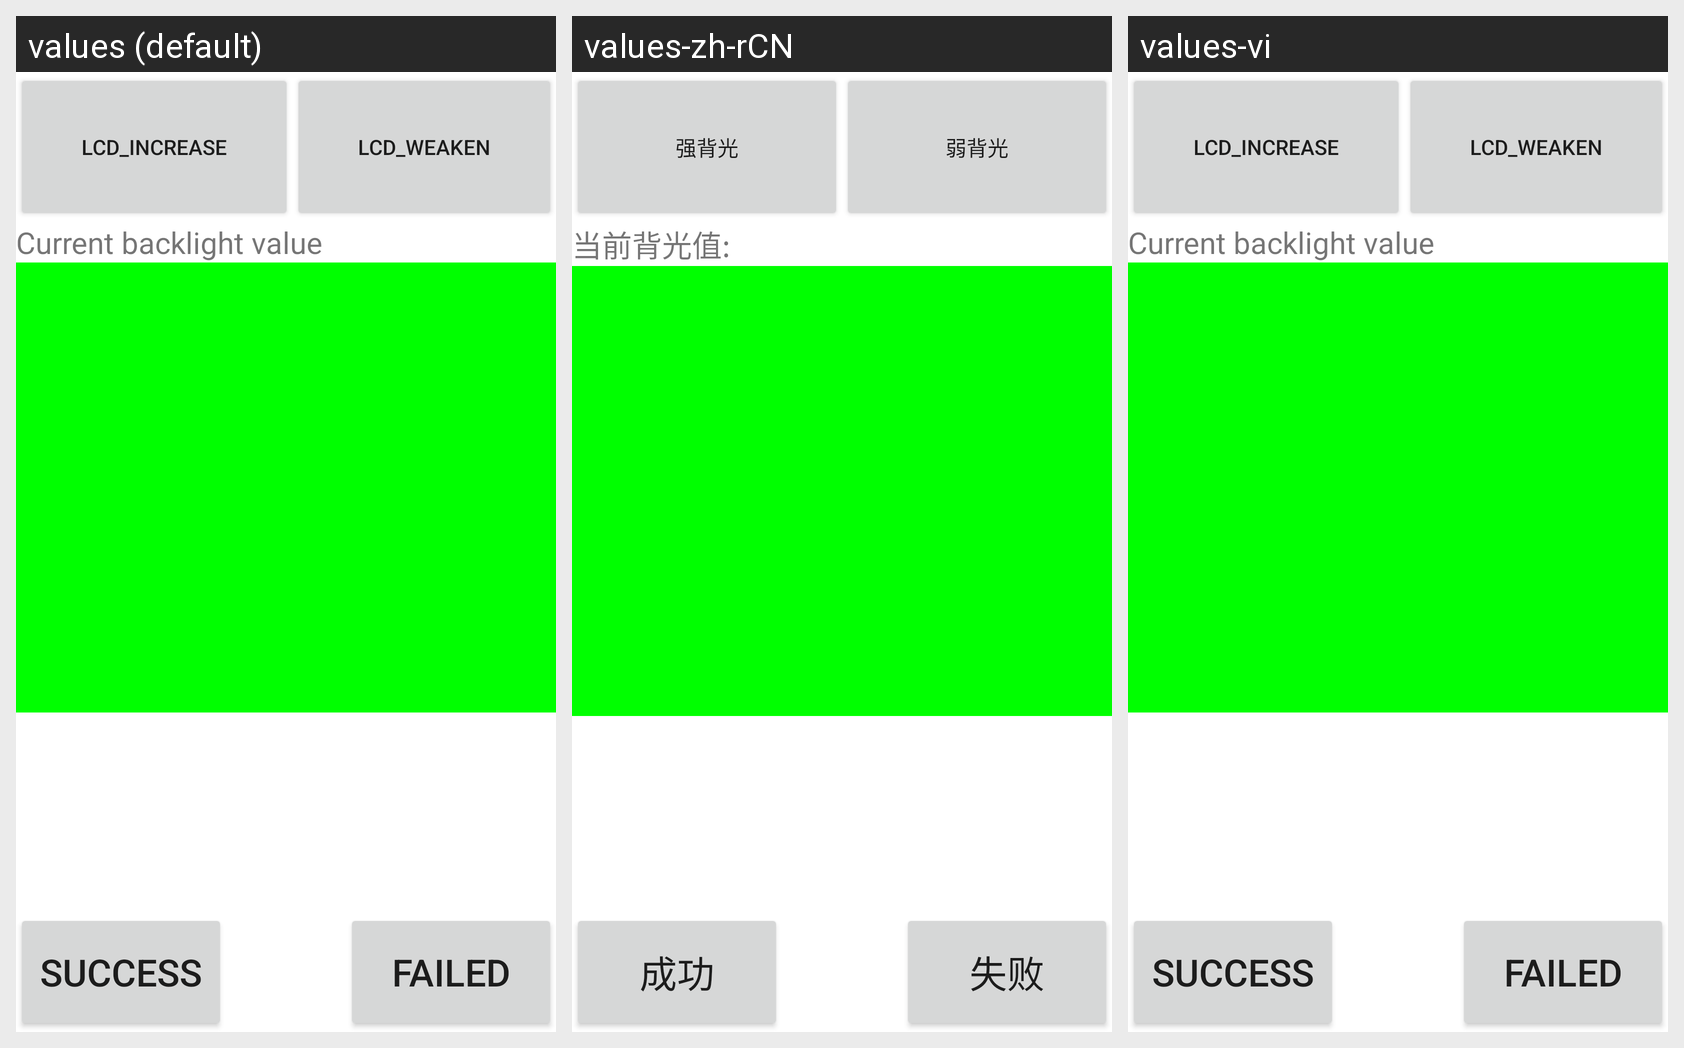

The same Android screen rendered under several of its app's locales, left to right. List the strings drawn on it with the default value and each locale's translation.
Android screen res/layout/backlight.xml rendered under 3 locales, left to right: values (default), values-zh-rCN, values-vi. Device: Nexus 5 (rendered at 1080×1920; each locale shown at half size, 540×960, under a caption strip naming it); theme Theme.MaterialComponents.DayNight.NoActionBar.
Strings drawn on this screen, with the default value and each locale's value (text and hints the layout hard-codes, and strings that could not be matched under every locale, appear in the picture but are not listed):

LCD_increase
  values: LCD_increase
  values-zh-rCN: 强背光
  values-vi: LCD_increase  [not translated; the default value is used]

LCD_weaken
  values: LCD_weaken
  values-zh-rCN: 弱背光
  values-vi: LCD_weaken  [not translated; the default value is used]

current_level
  values: Current backlight value
  values-zh-rCN: 当前背光值:
  values-vi: Current backlight value  [not translated; the default value is used]

Success
  values: Success
  values-zh-rCN: 成功
  values-vi: Success  [not translated; the default value is used]

Failed
  values: Failed
  values-zh-rCN: 失败
  values-vi: Failed  [not translated; the default value is used]
